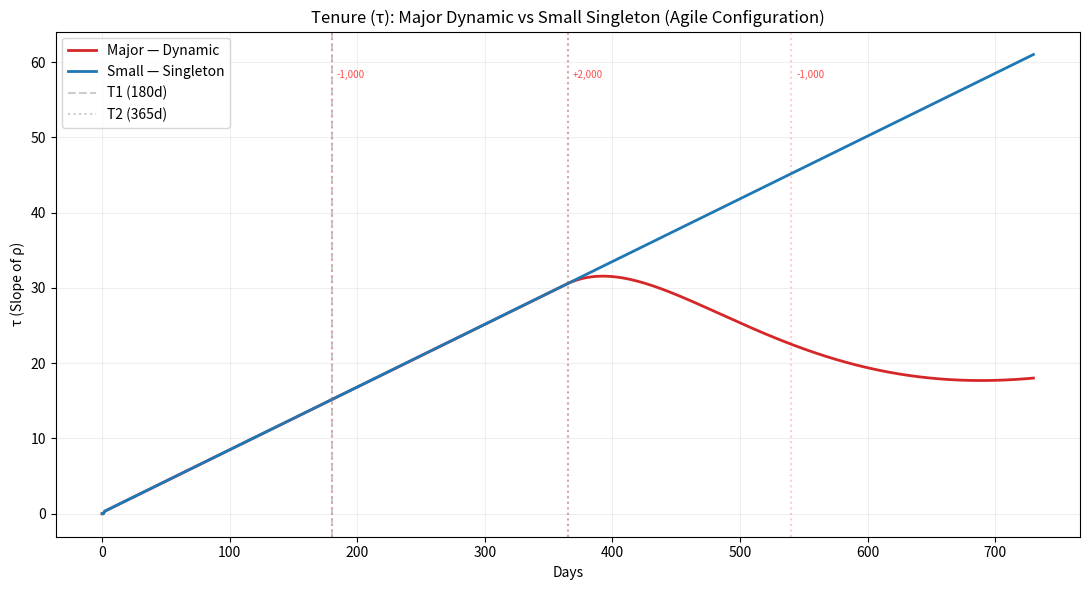

This figure's Python source:
import numpy as np
import matplotlib.pyplot as plt


# ─── Effective time with dilution / withdrawal ────────────────────────────────

def calculate_effective_time(events, day):
    current_shares = 0
    current_t_eff  = 0
    for event_day, delta in sorted(events):
        if event_day > day:
            break
        elapsed = day - event_day
        if delta > 0:
            if current_shares + delta == 0:
                current_t_eff = 0
            else:
                numerator     = (current_shares * current_t_eff) + (delta * elapsed)
                denominator   = current_shares + delta
                current_t_eff = numerator / denominator
            current_shares += delta
        elif delta < 0:
            withdraw = min(abs(delta), current_shares)
            current_shares = max(0, current_shares - withdraw)
    return current_t_eff


# ─── Strategy definitions ─────────────────────────────────────────────────────

# Major holder — dynamic strategy (2000 tokens, withdrawals and deposits)
MAJOR_DYNAMIC_EVENTS = [
    (0,   2000),
    (180, -1000),
    (365,  2000),
    (540, -1000),
]

# Small holder — singleton strategy (100 tokens, held to maturity)
SMALL_SINGLETON_EVENTS = [(0, 100)]

STRATEGIES = {
    'Major — Dynamic':   MAJOR_DYNAMIC_EVENTS,
    'Small — Singleton': SMALL_SINGLETON_EVENTS,
}

COLORS = {
    'Major — Dynamic':   '#d62728',
    'Small — Singleton': '#1f77b4',
}


# ─── Simulation ───────────────────────────────────────────────────────────────

days_range = np.arange(0, 731, 1)

t_eff_results = {}
for strategy, events in STRATEGIES.items():
    t_eff_results[strategy] = [calculate_effective_time(events, d) for d in days_range]

# rho = variance of t_effective over time per strategy
rho_results = {}
for strategy, t_effs in t_eff_results.items():
    rho_results[strategy] = [np.var(t_effs[:i+1]) for i in range(len(days_range))]

# tau = slope of rho up to each day via linear regression
tau_results = {}
for strategy, rho in rho_results.items():
    tau_series = []
    for i in range(len(days_range)):
        if i < 2:
            tau_series.append(0.0)
        else:
            x = np.arange(i + 1, dtype=float)
            y = np.array(rho[:i + 1])
            slope = np.polyfit(x, y, 1)[0]
            tau_series.append(slope)
    tau_results[strategy] = tau_series


# ─── Plot tenure ──────────────────────────────────────────────────────────────

fig, ax = plt.subplots(figsize=(11, 6))

for strategy, tau in tau_results.items():
    ax.plot(days_range, tau, color=COLORS[strategy], linewidth=2.0, label=strategy)

ax.axvline(x=180, color='grey', linestyle='--', alpha=0.4, label='T1 (180d)')
ax.axvline(x=365, color='grey', linestyle=':',  alpha=0.4, label='T2 (365d)')

# Dynamic event markers
for event_day, delta in MAJOR_DYNAMIC_EVENTS[1:]:
    ax.axvline(x=event_day, color='red', linestyle=':', alpha=0.2)
    ax.text(event_day + 4, max(max(t) for t in tau_results.values()) * 0.95,
            f'{"+" if delta > 0 else ""}{delta:,}', fontsize=7, color='red', alpha=0.7)

ax.set_title('Tenure (τ): Major Dynamic vs Small Singleton (Agile Configuration)')
ax.set_xlabel('Days')
ax.set_ylabel('τ (Slope of ρ)')
ax.legend(fontsize=10)
ax.grid(True, alpha=0.2)
plt.tight_layout()
plt.savefig('tenure_benchmark.png', dpi=150, bbox_inches='tight')
plt.show()


# ─── Tenure table ─────────────────────────────────────────────────────────────

checkpoints = [90, 180, 365, 540, 720]
print(f"\n{'Strategy':<22} " + " ".join(f"{'d='+str(d):<10}" for d in checkpoints))
print("-" * 75)
for strategy, tau in tau_results.items():
    vals = [f"{tau[d]:<10.4f}" for d in checkpoints]
    print(f"{strategy:<22} " + " ".join(vals))
